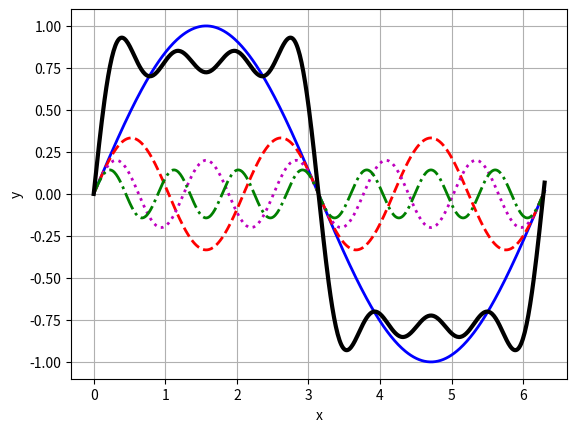

The matplotlib source for this figure:
#06_linienstil.py
import numpy as np
import matplotlib.pyplot as plt
x=np.linspace(0,6.3,500)
y1=np.sin(x)
y3=np.sin(3*x)/3
y5=np.sin(5*x)/5
y7=np.sin(7*x)/7
y=y1+y3+y5+y7
fig, ax = plt.subplots()
ax.plot(x,y1,color='b',lw=2,linestyle='-')
ax.plot(x,y3,color='r',lw=2,linestyle='--')
ax.plot(x,y5,color='m',lw=2,linestyle=':')
ax.plot(x,y7,color='g',lw=2,linestyle='-.')
ax.plot(x,y,color='black',lw=3)
ax.set_xlabel('x')
ax.set_ylabel('y')
ax.grid(True)
plt.show()